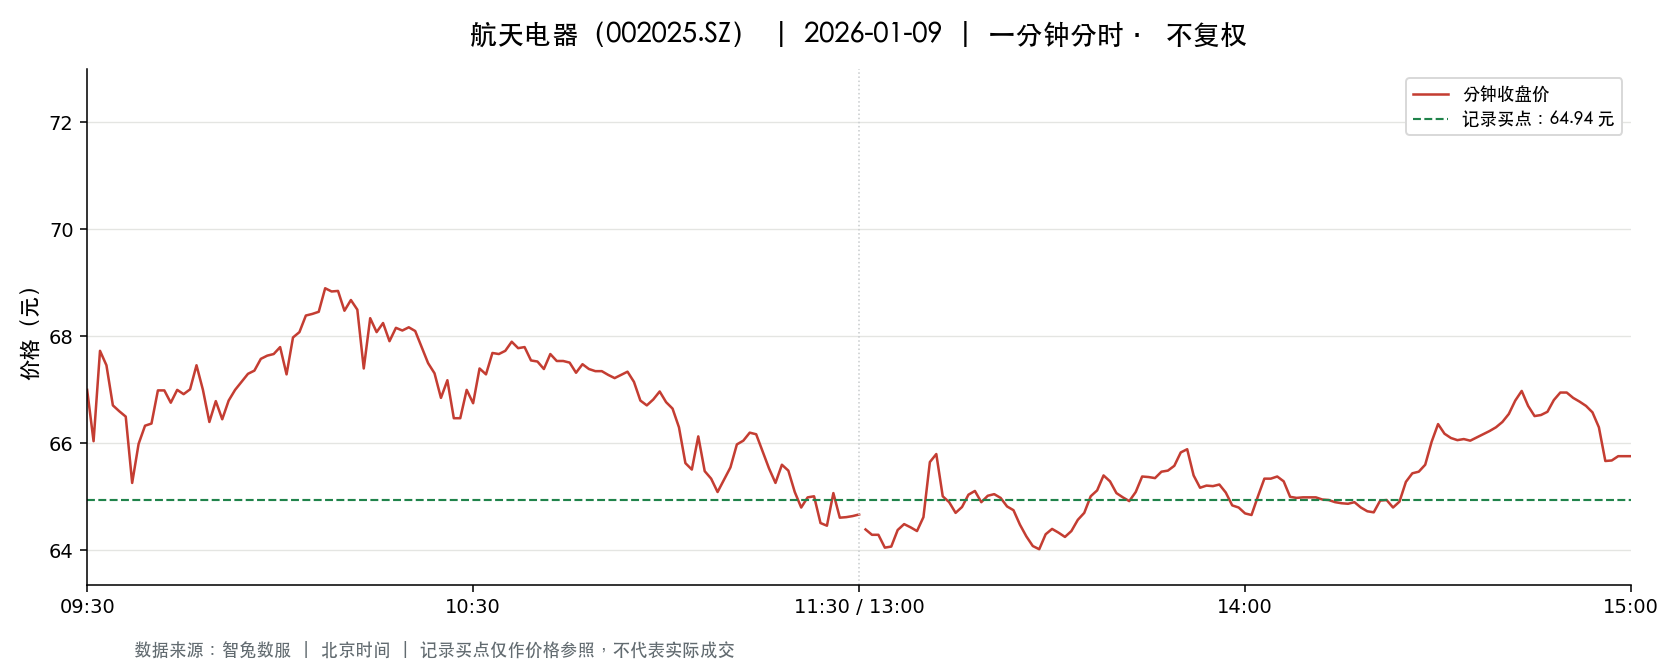

The data file committed next to this chart (first rows):
t, o, h, l, c, v, a, pc, sf
2026-01-09 09:30:00, 67.0, 67.0, 67.0, 67.0, 22409, 150140300, 62.99, 0.0
2026-01-09 09:31:00, 67.08, 67.77, 66.02, 66.04, 61463, 411752930, 67.0, 0.0
2026-01-09 09:32:00, 66.16, 67.73, 66.01, 67.73, 32758, 220235082, 66.04, 0.0
2026-01-09 09:33:00, 67.28, 67.74, 67.28, 67.46, 21513, 145259015, 67.73, 0.0
2026-01-09 09:34:00, 67.5, 67.5, 66.61, 66.71, 15766, 105730382, 67.46, 0.0
2026-01-09 09:35:00, 66.51, 67.0, 66.51, 66.6, 9556, 63811734, 66.71, 0.0
2026-01-09 09:36:00, 66.53, 66.53, 66.2, 66.5, 17238, 114282464, 66.6, 0.0
2026-01-09 09:37:00, 66.5, 66.5, 65.11, 65.26, 10712, 70610353, 66.5, 0.0
2026-01-09 09:38:00, 65.23, 66.08, 65.23, 65.99, 14913, 97945371, 65.26, 0.0
2026-01-09 09:39:00, 66.0, 66.33, 65.88, 66.33, 11232, 74205397, 65.99, 0.0
2026-01-09 09:40:00, 66.3, 66.49, 66.09, 66.37, 7892, 52318062, 66.33, 0.0
2026-01-09 09:41:00, 66.38, 66.99, 66.38, 66.99, 7264, 48394763, 66.37, 0.0
2026-01-09 09:42:00, 67.0, 67.08, 66.81, 66.99, 9040, 60539376, 66.99, 0.0
2026-01-09 09:43:00, 66.99, 67.05, 66.7, 66.76, 8889, 59531932, 66.99, 0.0
2026-01-09 09:44:00, 66.79, 67.04, 66.79, 67.0, 9889, 66241472, 66.76, 0.0
2026-01-09 09:45:00, 66.99, 67.0, 66.76, 66.92, 3839, 25678561, 67.0, 0.0
2026-01-09 09:46:00, 66.97, 67.07, 66.89, 67.01, 6229, 41730435, 66.92, 0.0
2026-01-09 09:47:00, 67.01, 67.46, 67.01, 67.46, 2705, 18167386, 67.01, 0.0
2026-01-09 09:48:00, 67.46, 67.54, 66.94, 67.0, 7987, 53696443, 67.46, 0.0
2026-01-09 09:49:00, 66.83, 66.83, 66.15, 66.4, 6888, 45822213, 67.0, 0.0
2026-01-09 09:50:00, 66.5, 66.83, 66.5, 66.79, 4252, 28359213, 66.4, 0.0
2026-01-09 09:51:00, 66.67, 66.73, 66.45, 66.45, 7016, 46724538, 66.79, 0.0
2026-01-09 09:52:00, 66.45, 66.99, 66.45, 66.8, 3773, 25194523, 66.45, 0.0
2026-01-09 09:53:00, 66.84, 67.0, 66.7, 67.0, 3008, 20103087, 66.8, 0.0
2026-01-09 09:54:00, 67.0, 67.15, 67.0, 67.15, 2844, 19068232, 67.0, 0.0
2026-01-09 09:55:00, 67.15, 67.32, 67.15, 67.3, 3645, 24515043, 67.15, 0.0
2026-01-09 09:56:00, 67.34, 67.36, 67.16, 67.36, 3369, 22665888, 67.3, 0.0
2026-01-09 09:57:00, 67.37, 67.59, 67.37, 67.58, 3514, 23710236, 67.36, 0.0
2026-01-09 09:58:00, 67.58, 67.64, 67.53, 67.64, 3594, 24291549, 67.58, 0.0
2026-01-09 09:59:00, 67.65, 67.67, 67.59, 67.67, 3694, 24992188, 67.64, 0.0
2026-01-09 10:00:00, 67.65, 67.87, 67.56, 67.8, 4817, 32616461, 67.67, 0.0
2026-01-09 10:01:00, 67.62, 67.62, 67.27, 67.29, 3616, 24370497, 67.8, 0.0
2026-01-09 10:02:00, 67.28, 67.98, 67.28, 67.98, 3487, 23582311, 67.29, 0.0
2026-01-09 10:03:00, 67.98, 68.1, 67.98, 68.08, 4213, 28650973, 67.98, 0.0
2026-01-09 10:04:00, 68.09, 68.65, 68.09, 68.39, 5806, 39717820, 68.08, 0.0
2026-01-09 10:05:00, 68.38, 68.49, 68.2, 68.42, 4947, 33809273, 68.39, 0.0
2026-01-09 10:06:00, 68.5, 68.87, 68.46, 68.46, 5466, 37455742, 68.42, 0.0
2026-01-09 10:07:00, 68.59, 68.97, 68.46, 68.9, 3606, 24780527, 68.46, 0.0
2026-01-09 10:08:00, 68.95, 68.95, 68.6, 68.84, 3721, 25599706, 68.9, 0.0
2026-01-09 10:09:00, 68.9, 68.94, 68.82, 68.85, 3602, 24808124, 68.84, 0.0
2026-01-09 10:10:00, 68.84, 68.84, 68.48, 68.48, 4696, 32248013, 68.85, 0.0
2026-01-09 10:11:00, 68.48, 68.68, 68.37, 68.68, 2655, 18195311, 68.48, 0.0
2026-01-09 10:12:00, 68.71, 68.8, 68.5, 68.5, 4320, 29659451, 68.68, 0.0
2026-01-09 10:13:00, 68.43, 68.43, 67.4, 67.4, 5141, 34964642, 68.5, 0.0
2026-01-09 10:14:00, 67.31, 68.45, 67.31, 68.34, 4622, 31382878, 67.4, 0.0
2026-01-09 10:15:00, 68.35, 68.35, 67.96, 68.08, 2567, 17465956, 68.34, 0.0
2026-01-09 10:16:00, 68.0, 68.25, 67.91, 68.25, 1868, 12701585, 68.08, 0.0
2026-01-09 10:17:00, 68.0, 68.0, 67.85, 67.91, 2575, 17483436, 68.25, 0.0
2026-01-09 10:18:00, 67.9, 68.22, 67.88, 68.16, 2048, 13926307, 67.91, 0.0
2026-01-09 10:19:00, 68.11, 68.15, 68.1, 68.11, 1228, 8364825, 68.16, 0.0
2026-01-09 10:20:00, 68.11, 68.17, 68.11, 68.17, 838.0, 5710155, 68.11, 0.0
2026-01-09 10:21:00, 68.19, 68.25, 68.1, 68.1, 1939, 13223057, 68.17, 0.0
2026-01-09 10:22:00, 68.09, 68.09, 67.8, 67.8, 2396, 16269344, 68.1, 0.0
2026-01-09 10:23:00, 67.8, 67.8, 67.44, 67.5, 3026, 20456866, 67.8, 0.0
2026-01-09 10:24:00, 67.44, 67.44, 67.22, 67.31, 3884, 26146049, 67.5, 0.0
2026-01-09 10:25:00, 67.25, 67.29, 66.66, 66.85, 5658, 37953419, 67.31, 0.0
2026-01-09 10:26:00, 66.65, 67.18, 66.65, 67.18, 4520, 30236963, 66.85, 0.0
2026-01-09 10:27:00, 67.16, 67.16, 66.47, 66.47, 4278, 28524701, 67.18, 0.0
2026-01-09 10:28:00, 66.41, 66.58, 66.35, 66.47, 4167, 27694823, 66.47, 0.0
2026-01-09 10:29:00, 66.5, 67.21, 66.48, 67.0, 3054, 20391726, 66.47, 0.0
... 181 more rows
